Run: headless pygame with SDL's dummy video driver; simulated clock (each Clock.tick advances the game by its frame time, no real sleeping); random seed 0; keys injected as events and as key.get_pressed() state; no mouse input.
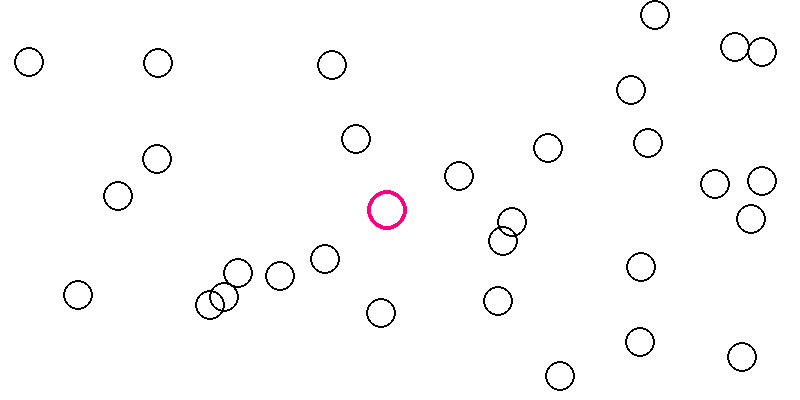
Frame 1 of 4 · flips 1–60 · no input
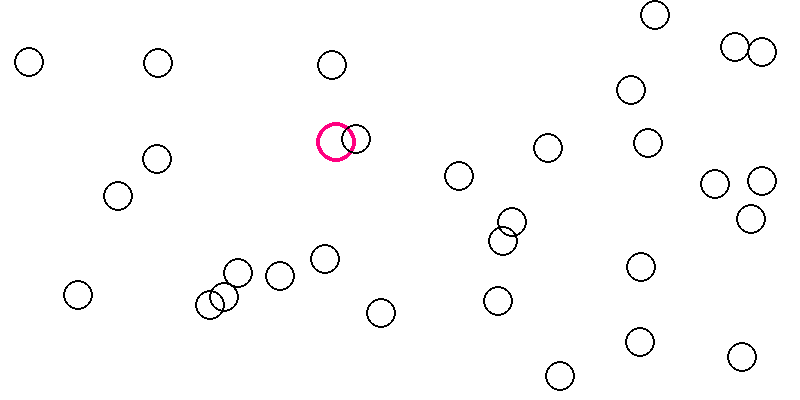
Frame 2 of 4 · flips 61–180 · tapped SPACE, RETURN · held RIGHT (→), D
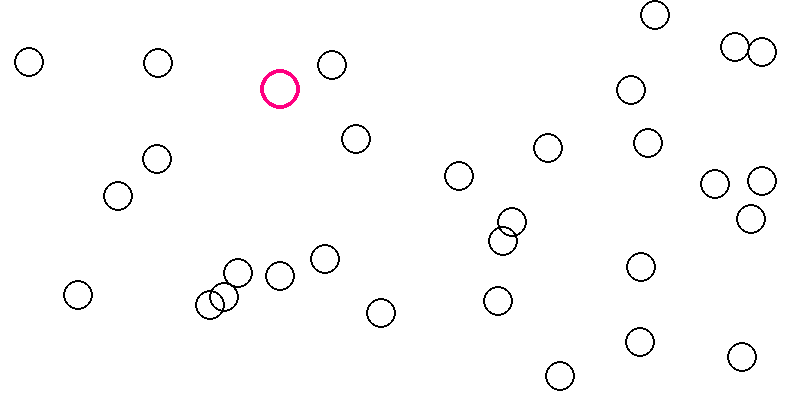
Frame 3 of 4 · flips 181–300 · held DOWN (↓), S
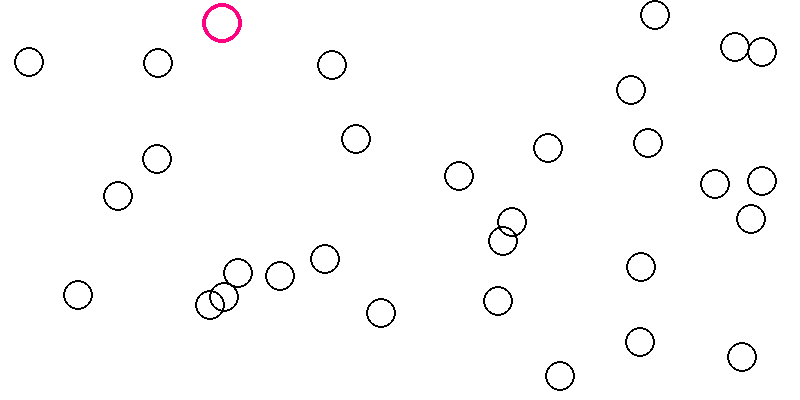
Frame 4 of 4 · flips 301–420 · held LEFT (←), A, UP (↑), W

The pygame program that drew these frames:

#Author=AcisAce

import pygame
import math
import random

## Welcome to the predprey simulation program


(width,height)=(800,400)  #Window properties
screen=pygame.display.set_mode((width,height)) #Display Settings
screen.fill((255,255,255))

sizePred=20  #Sizes in pixels
sizePrey=15
velPred=0.01
velPrey=0.01



colorRand=[(255,0,128),(0,255,200),(0,128,255)] #Three random colors
#------------------------------------------------------------------------------------Predator Initialization
class Predator(object):
    def __init__(self,x,y,color):
        self.x=x
        self.y=y
        self.color=color
    def drawPred(self):
        pygame.draw.circle(screen,self.color,(self.x,self.y),sizePred,4)
    def move(self):
        angle=random.uniform(0,2*math.pi)
        self.x=int(self.x+velPred*math.cos(angle))
        self.y=int(self.y+velPred*math.sin(angle))
        
        

predatorCount=1 #Set Number of predators

listPredators=[]

for i in range(predatorCount):
    xRand=random.randint(sizePred,width-sizePred)
    yRand=random.randint(sizePred,height-sizePred)
    colRand=random.choice(colorRand)
    listPredators.append(Predator(xRand,yRand,colRand))


#-------------------------------------------------------------------------------------Prey Initialization
class Prey(object):
    def __init__(self,x,y,color):
        self.x=x
        self.y=y
        self.color=color
    def drawPrey(self):
        pygame.draw.circle(screen,self.color,(self.x,self.y),sizePrey,2)

preyCount=30 #Set number of prey organisms

listPrey=[]

for i in range(preyCount):
    xRand=random.randint(sizePrey,width-sizePrey)
    yRand=random.randint(sizePrey,height-sizePrey)
    colP=(0,0,0)
    listPrey.append(Prey(xRand,yRand,colP))
    

for predator in listPredators:
        predator.drawPred()

for prey in listPrey:
        prey.drawPrey()




running=True
while running: #Main Game Loop
    for event in pygame.event.get():
        if event.type==pygame.QUIT:
            running=False
            pygame.quit()
    screen.fill((255,255,255))
    for predator in listPredators:
        predator.move()
        predator.drawPred()
    for prey in listPrey:
        prey.drawPrey()
    
    pygame.display.flip()
        
       
    
    


    
    
